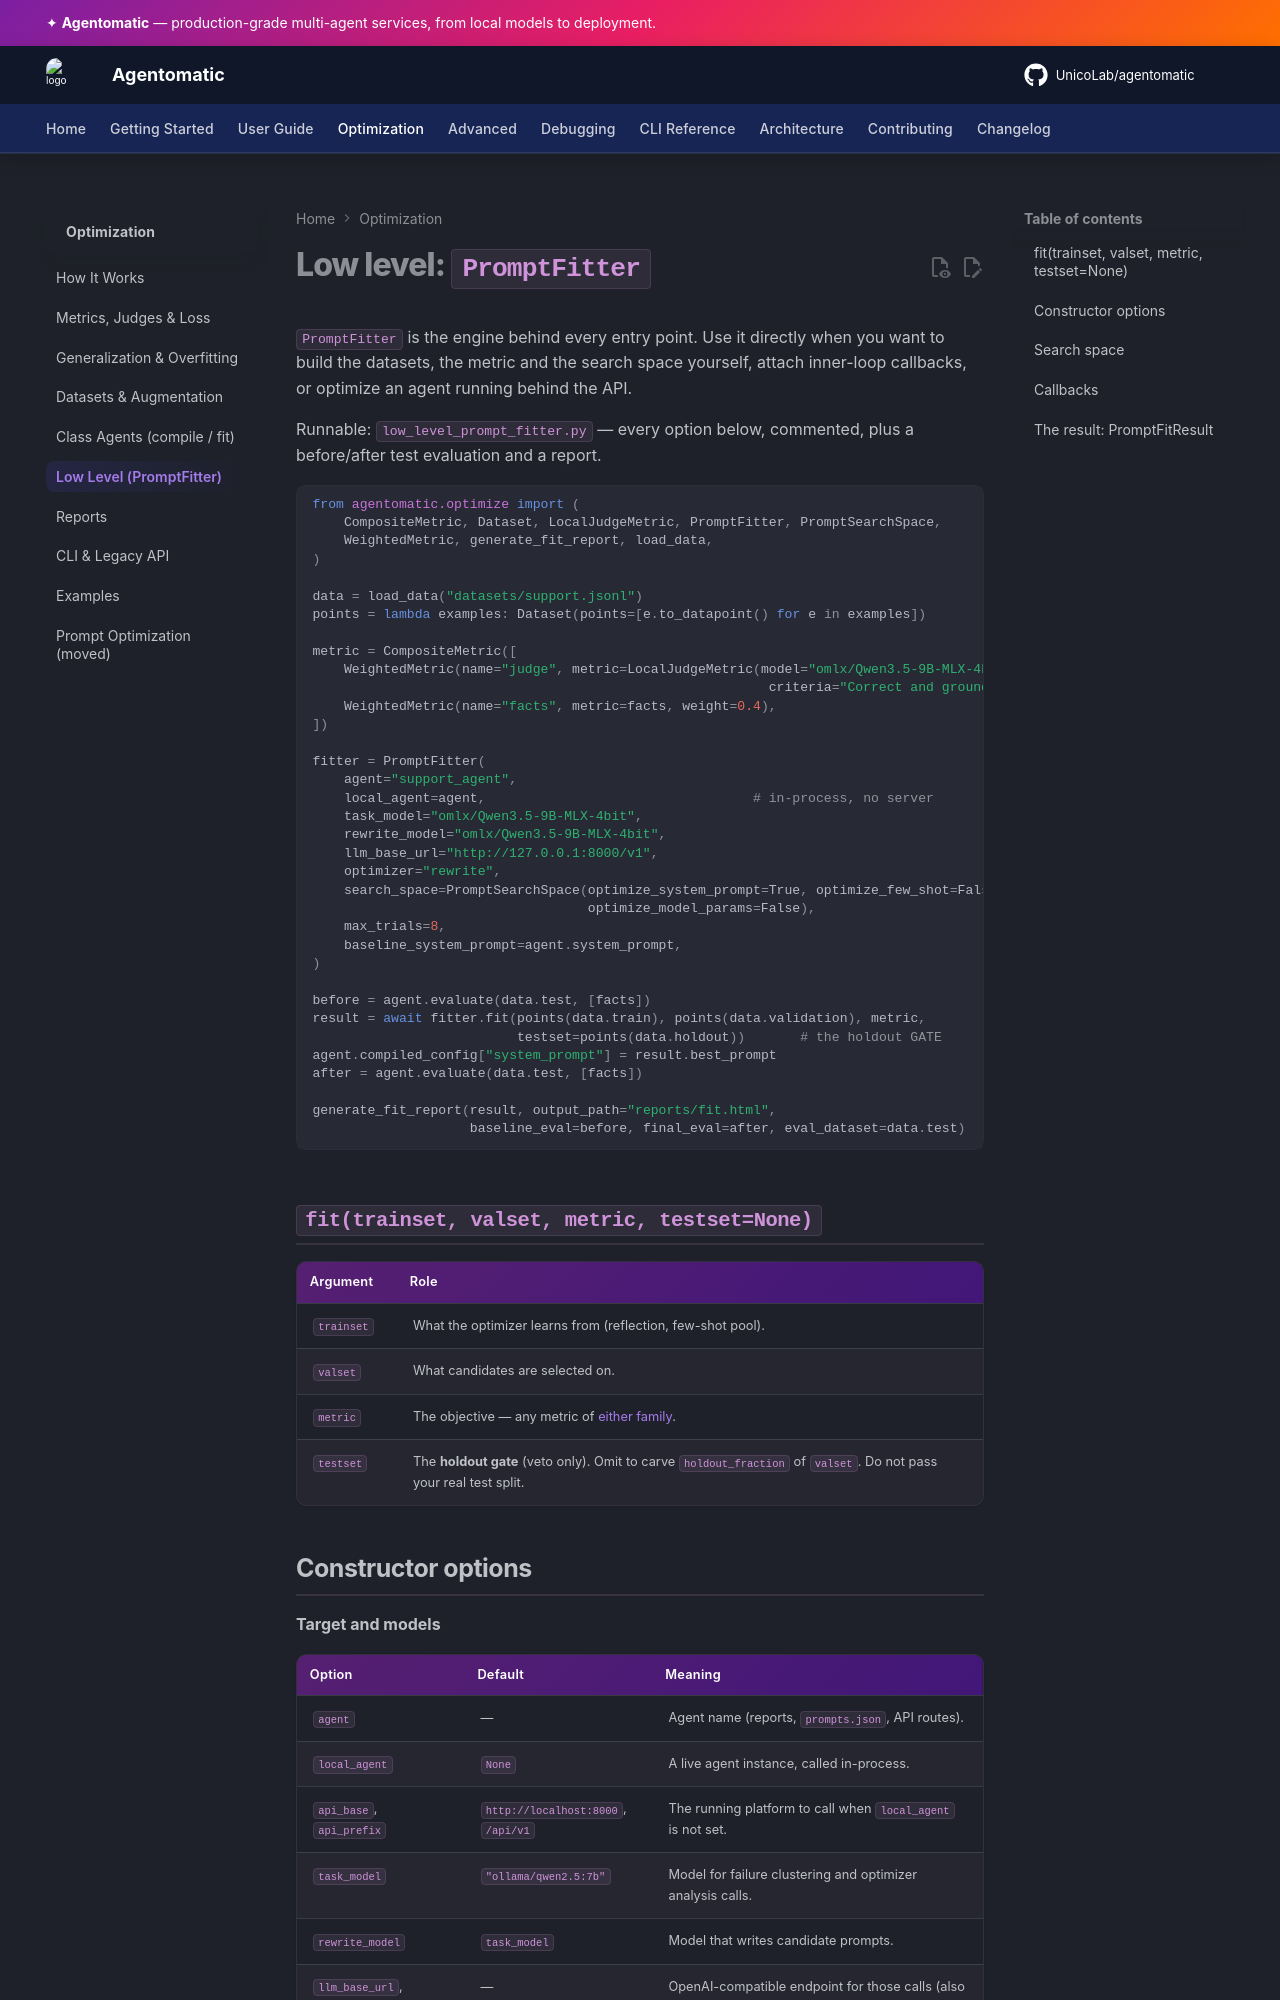

repository: UnicoLab/agentomatic · page: dev/optimization/prompt-fitter/index.html · generator: mkdocs

# Low level: `PromptFitter`

`PromptFitter` is the engine behind every entry point. Use it directly when
you want to build the datasets, the metric and the search space yourself,
attach inner-loop callbacks, or optimize an agent running behind the API.

Runnable: [`low_level_prompt_fitter.py`](examples.md) — every option below,
commented, plus a before/after test evaluation and a report.

```python
from agentomatic.optimize import (
    CompositeMetric, Dataset, LocalJudgeMetric, PromptFitter, PromptSearchSpace,
    WeightedMetric, generate_fit_report, load_data,
)

data = load_data("datasets/support.jsonl")
points = lambda examples: Dataset(points=[e.to_datapoint() for e in examples])

metric = CompositeMetric([
    WeightedMetric(name="judge", metric=LocalJudgeMetric(model="omlx/Qwen3.5-9B-MLX-4bit",
                                                          criteria="Correct and grounded."), weight=0.6),
    WeightedMetric(name="facts", metric=facts, weight=0.4),
])

fitter = PromptFitter(
    agent="support_agent",
    local_agent=agent,                                  # in-process, no server
    task_model="omlx/Qwen3.5-9B-MLX-4bit",
    rewrite_model="omlx/Qwen3.5-9B-MLX-4bit",
    llm_base_url="http://127.0.0.1:8000/v1",
    optimizer="rewrite",
    search_space=PromptSearchSpace(optimize_system_prompt=True, optimize_few_shot=False,
                                   optimize_model_params=False),
    max_trials=8,
    baseline_system_prompt=agent.system_prompt,
)

before = agent.evaluate(data.test, [facts])
result = await fitter.fit(points(data.train), points(data.validation), metric,
                          testset=points(data.holdout))       # the holdout GATE
agent.compiled_config["system_prompt"] = result.best_prompt
after = agent.evaluate(data.test, [facts])

generate_fit_report(result, output_path="reports/fit.html",
                    baseline_eval=before, final_eval=after, eval_dataset=data.test)
```

## `fit(trainset, valset, metric, testset=None)`

| Argument | Role |
| --- | --- |
| `trainset` | What the optimizer learns from (reflection, few-shot pool). |
| `valset` | What candidates are selected on. |
| `metric` | The objective — any metric of [either family](metrics.md#two-metric-families). |
| `testset` | The **holdout gate** (veto only). Omit to carve `holdout_fraction` of `valset`. Do not pass your real test split. |
